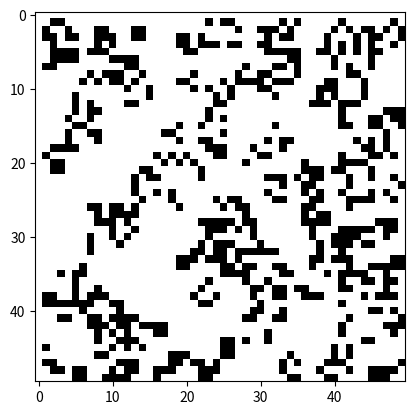

This figure's Python source:
import numpy as np
import matplotlib.pyplot as plt
import matplotlib.animation as animation

# Alustetaan ruudukko
def initialize_grid(size, fill_probability=0.5):
    """Alustaa satunnaisen soluruudukon"""
    return np.random.choice([0, 1], size=size, p=[1-fill_probability, fill_probability])

# Päivittää solujen tilan seuraavaan askeleeseen
def update_grid(grid):
    """Päivittää ruudukon solujen tilat yhdellä askeleella"""
    new_grid = np.zeros_like(grid)
    for i in range(grid.shape[0]):
        for j in range(grid.shape[1]):
            # Lasketaan naapurien määrä
            total = np.sum(grid[i-1:i+2, j-1:j+2]) - grid[i, j]  # Ei lasketa itse solua
            if grid[i, j] == 1:
                # Solu pysyy hengissä, jos sillä on 2 tai 3 naapuria
                if total == 2 or total == 3:
                    new_grid[i, j] = 1
            else:
                # Kuollut solu herää eloon, jos sillä on tarkalleen 3 naapuria
                if total == 3:
                    new_grid[i, j] = 1
    return new_grid

# Visualisointi ja animaatio
def animate_game_of_life(size=(50, 50), frames=100, interval=100):
    grid = initialize_grid(size)

    fig, ax = plt.subplots()
    im = ax.imshow(grid, cmap='binary')

    def update(frame):
        nonlocal grid
        grid = update_grid(grid)
        im.set_array(grid)
        return [im]

    ani = animation.FuncAnimation(fig, update, frames=frames, interval=interval, blit=True)
    plt.show()

# Käynnistä simulaatio
animate_game_of_life()
